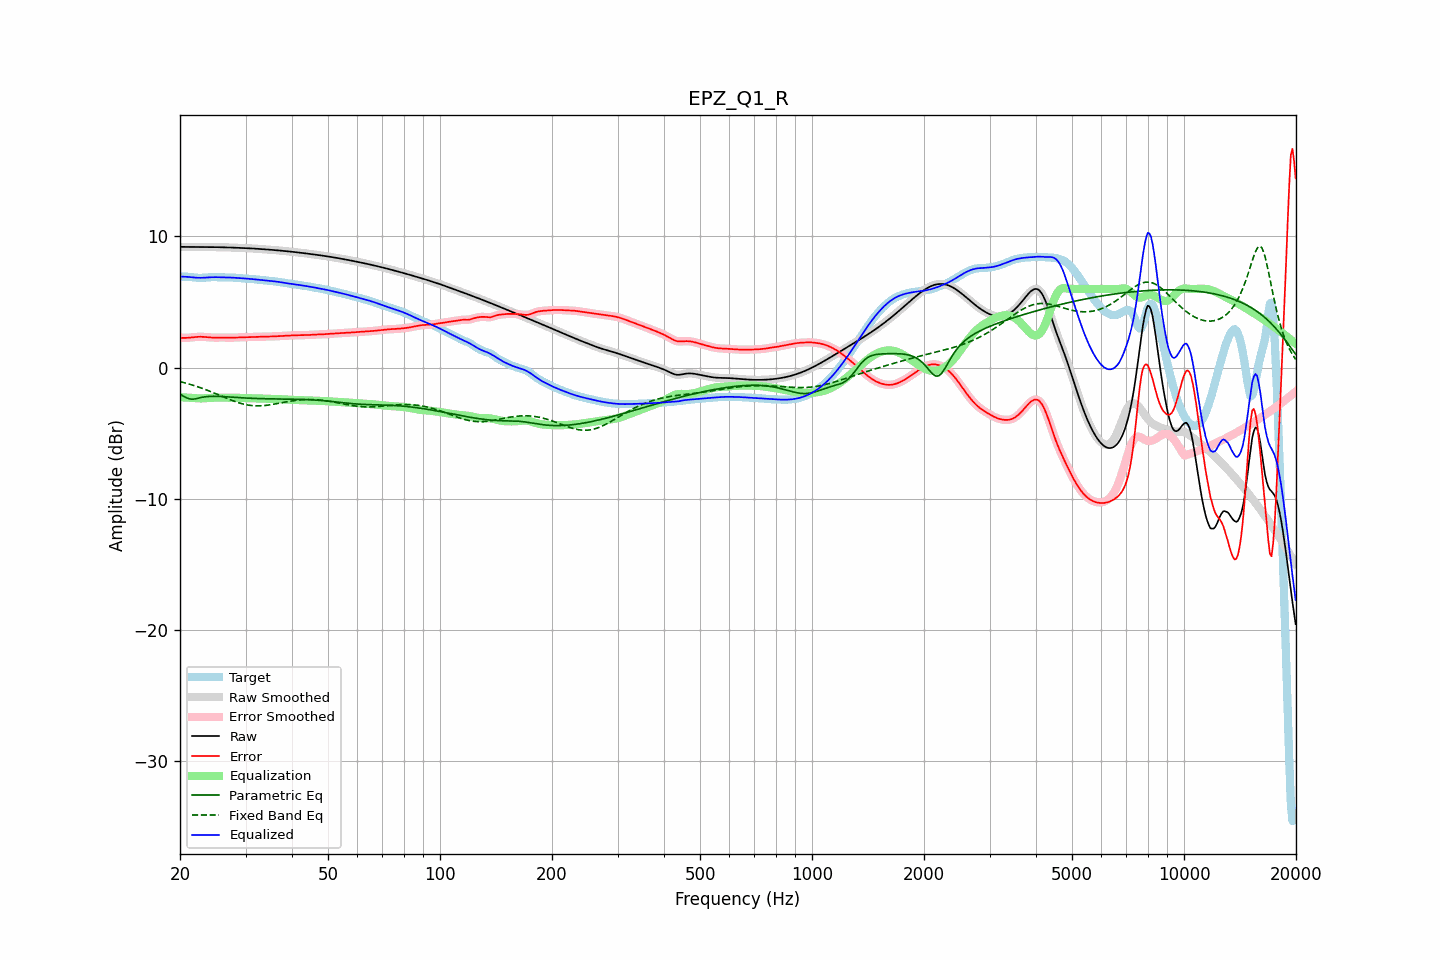

The data file committed next to this chart (first rows):
frequency, raw, error, smoothed, error_smoothed, equalization, parametric_eq, fixed_band_eq, equalized_raw, equalized_smoothed, target
20.00, 9.21, 2.27, 9.21, 2.27, -2.26, -2.02, -1.06, 6.95, 6.95, 6.94
20.20, 9.21, 2.27, 9.21, 2.27, -2.26, -2.10, -1.09, 6.94, 6.94, 6.94
20.40, 9.20, 2.27, 9.20, 2.27, -2.27, -2.17, -1.13, 6.94, 6.94, 6.94
20.61, 9.20, 2.27, 9.20, 2.27, -2.27, -2.24, -1.16, 6.93, 6.93, 6.94
20.81, 9.20, 2.27, 9.20, 2.27, -2.28, -2.30, -1.19, 6.92, 6.92, 6.93
21.02, 9.20, 2.28, 9.20, 2.28, -2.29, -2.35, -1.23, 6.91, 6.91, 6.92
21.23, 9.20, 2.29, 9.20, 2.29, -2.29, -2.39, -1.26, 6.90, 6.90, 6.91
21.44, 9.20, 2.30, 9.20, 2.30, -2.30, -2.40, -1.30, 6.90, 6.90, 6.90
21.66, 9.20, 2.31, 9.20, 2.31, -2.31, -2.41, -1.34, 6.88, 6.88, 6.88
21.87, 9.19, 2.33, 9.19, 2.33, -2.32, -2.39, -1.38, 6.87, 6.87, 6.87
22.09, 9.19, 2.34, 9.19, 2.34, -2.33, -2.37, -1.42, 6.86, 6.86, 6.86
22.31, 9.19, 2.35, 9.19, 2.35, -2.34, -2.34, -1.46, 6.85, 6.85, 6.85
22.54, 9.19, 2.35, 9.19, 2.35, -2.35, -2.31, -1.50, 6.85, 6.85, 6.84
22.76, 9.19, 2.35, 9.19, 2.35, -2.35, -2.28, -1.54, 6.85, 6.85, 6.84
22.99, 9.19, 2.35, 9.19, 2.35, -2.34, -2.26, -1.59, 6.85, 6.85, 6.85
23.22, 9.19, 2.34, 9.19, 2.34, -2.34, -2.24, -1.63, 6.86, 6.86, 6.85
23.45, 9.19, 2.33, 9.19, 2.33, -2.33, -2.22, -1.68, 6.86, 6.86, 6.86
23.69, 9.19, 2.32, 9.19, 2.32, -2.32, -2.21, -1.73, 6.87, 6.87, 6.87
23.92, 9.19, 2.31, 9.19, 2.31, -2.31, -2.19, -1.77, 6.88, 6.88, 6.88
24.16, 9.19, 2.30, 9.19, 2.30, -2.30, -2.19, -1.82, 6.89, 6.89, 6.89
24.40, 9.19, 2.29, 9.19, 2.29, -2.30, -2.18, -1.87, 6.89, 6.89, 6.90
24.65, 9.19, 2.29, 9.19, 2.29, -2.29, -2.18, -1.92, 6.89, 6.89, 6.90
24.89, 9.19, 2.29, 9.19, 2.29, -2.29, -2.18, -1.97, 6.89, 6.89, 6.90
25.14, 9.18, 2.29, 9.18, 2.29, -2.29, -2.19, -2.03, 6.89, 6.89, 6.89
25.39, 9.18, 2.29, 9.18, 2.29, -2.29, -2.19, -2.08, 6.89, 6.89, 6.89
25.65, 9.18, 2.29, 9.18, 2.29, -2.29, -2.20, -2.13, 6.89, 6.89, 6.88
25.91, 9.18, 2.29, 9.18, 2.29, -2.29, -2.20, -2.18, 6.89, 6.89, 6.88
26.16, 9.17, 2.29, 9.17, 2.29, -2.29, -2.21, -2.23, 6.88, 6.88, 6.88
26.43, 9.17, 2.29, 9.17, 2.29, -2.29, -2.22, -2.28, 6.88, 6.88, 6.88
26.69, 9.17, 2.29, 9.17, 2.29, -2.29, -2.22, -2.33, 6.88, 6.88, 6.88
26.96, 9.16, 2.28, 9.16, 2.28, -2.29, -2.23, -2.39, 6.88, 6.88, 6.88
27.23, 9.16, 2.28, 9.16, 2.28, -2.29, -2.24, -2.43, 6.87, 6.87, 6.88
27.50, 9.15, 2.28, 9.15, 2.28, -2.29, -2.25, -2.48, 6.87, 6.87, 6.87
27.77, 9.15, 2.29, 9.15, 2.29, -2.29, -2.26, -2.53, 6.86, 6.86, 6.86
28.05, 9.14, 2.29, 9.14, 2.29, -2.29, -2.27, -2.57, 6.85, 6.85, 6.85
28.33, 9.14, 2.30, 9.14, 2.30, -2.30, -2.27, -2.62, 6.84, 6.84, 6.84
28.62, 9.13, 2.30, 9.13, 2.30, -2.30, -2.28, -2.66, 6.83, 6.83, 6.83
28.90, 9.13, 2.31, 9.13, 2.31, -2.31, -2.29, -2.70, 6.82, 6.82, 6.82
29.19, 9.12, 2.31, 9.12, 2.31, -2.31, -2.30, -2.73, 6.81, 6.81, 6.81
29.48, 9.12, 2.32, 9.12, 2.32, -2.32, -2.30, -2.77, 6.80, 6.80, 6.80
29.78, 9.12, 2.32, 9.12, 2.32, -2.32, -2.31, -2.80, 6.79, 6.79, 6.79
30.08, 9.11, 2.32, 9.11, 2.32, -2.32, -2.32, -2.82, 6.79, 6.79, 6.79
30.38, 9.10, 2.33, 9.10, 2.33, -2.33, -2.32, -2.85, 6.78, 6.78, 6.78
30.68, 9.10, 2.33, 9.10, 2.33, -2.33, -2.33, -2.87, 6.77, 6.77, 6.77
30.99, 9.09, 2.33, 9.09, 2.33, -2.33, -2.34, -2.88, 6.76, 6.76, 6.76
31.30, 9.08, 2.33, 9.08, 2.33, -2.34, -2.34, -2.90, 6.75, 6.75, 6.75
31.61, 9.08, 2.34, 9.08, 2.34, -2.34, -2.35, -2.91, 6.74, 6.74, 6.74
31.93, 9.07, 2.34, 9.07, 2.34, -2.34, -2.35, -2.91, 6.73, 6.73, 6.73
32.24, 9.06, 2.35, 9.06, 2.35, -2.35, -2.36, -2.92, 6.71, 6.71, 6.71
32.57, 9.05, 2.35, 9.05, 2.35, -2.35, -2.36, -2.92, 6.70, 6.70, 6.70
32.89, 9.04, 2.36, 9.04, 2.36, -2.36, -2.36, -2.91, 6.69, 6.69, 6.69
33.22, 9.03, 2.36, 9.03, 2.36, -2.36, -2.37, -2.91, 6.67, 6.68, 6.67
33.55, 9.03, 2.36, 9.03, 2.36, -2.36, -2.37, -2.90, 6.66, 6.66, 6.66
33.89, 9.02, 2.37, 9.02, 2.37, -2.37, -2.37, -2.88, 6.65, 6.65, 6.65
34.23, 9.01, 2.37, 9.01, 2.37, -2.37, -2.38, -2.87, 6.64, 6.64, 6.64
34.57, 9.00, 2.37, 9.00, 2.37, -2.37, -2.38, -2.85, 6.63, 6.63, 6.63
34.92, 8.99, 2.37, 8.99, 2.37, -2.37, -2.38, -2.84, 6.62, 6.62, 6.62
35.27, 8.98, 2.38, 8.98, 2.38, -2.38, -2.38, -2.82, 6.60, 6.60, 6.61
35.62, 8.97, 2.38, 8.97, 2.38, -2.38, -2.38, -2.80, 6.59, 6.59, 6.59
35.97, 8.96, 2.39, 8.96, 2.39, -2.39, -2.39, -2.77, 6.58, 6.58, 6.57
... 635 more rows
